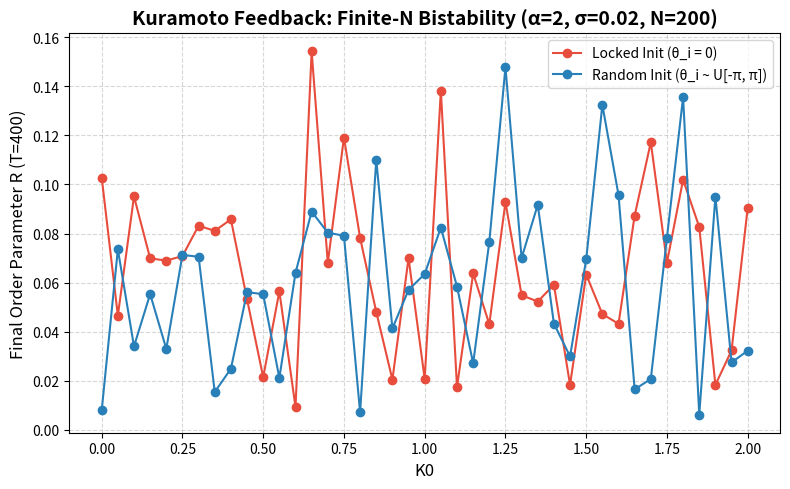

Python code for this plot: (Note: this script raises an exception after producing the figure.)
"""
Replication: EMP-028 (Bistable Kuramoto Hysteresis Correction)
=============================================================
Purpose: Verify the finite-N bistability and protocol-dependent hysteresis.
"""

import numpy as np
import matplotlib
matplotlib.use('Agg')
import matplotlib.pyplot as plt

def run_bistability_verification():
    np.random.seed(42)
    N = 200
    sigma_w = 0.89
    sigma = 0.02
    dt = 0.05
    T_hold = 400  # Long relaxation
    steps = int(T_hold / dt)
    alpha = 2.0
    
    # Test K0 values
    K0_vals = np.linspace(0.0, 2.0, 41)
    R_final_locked = []
    R_final_random = []
    
    for K0 in K0_vals:
        omega = np.random.normal(0, sigma_w, N)
        
        # Locked init (theta_i = 0)
        theta_locked = np.zeros(N)
        for _ in range(steps):
            z = np.mean(np.exp(1j * theta_locked))
            R = np.abs(z)
            psi = np.angle(z)
            K_eff = K0 * (R ** alpha)
            dtheta = omega + K_eff * np.sin(psi - theta_locked) + sigma * np.random.normal(0, np.sqrt(dt), N)
            theta_locked += dtheta * dt
        R_final_locked.append(np.abs(np.mean(np.exp(1j * theta_locked))))
        
        # Random init (theta_i ~ U[-π, π])
        theta_random = np.random.uniform(-np.pi, np.pi, N)
        for _ in range(steps):
            z = np.mean(np.exp(1j * theta_random))
            R = np.abs(z)
            psi = np.angle(z)
            K_eff = K0 * (R ** alpha)
            dtheta = omega + K_eff * np.sin(psi - theta_random) + sigma * np.random.normal(0, np.sqrt(dt), N)
            theta_random += dtheta * dt
        R_final_random.append(np.abs(np.mean(np.exp(1j * theta_random))))
    
    # Plot
    plt.figure(figsize=(8, 5))
    plt.plot(K0_vals, R_final_locked, 'o-', color='#e74c3c', label='Locked Init (θ_i = 0)')
    plt.plot(K0_vals, R_final_random, 'o-', color='#2980b9', label='Random Init (θ_i ~ U[-π, π])')
    plt.xlabel("K0", fontsize=12)
    plt.ylabel("Final Order Parameter R (T=400)", fontsize=12)
    plt.title("Kuramoto Feedback: Finite-N Bistability (α=2, σ=0.02, N=200)", fontsize=14, fontweight='bold')
    plt.grid(True, linestyle='--', alpha=0.5)
    plt.legend(fontsize=10)
    plt.tight_layout()
    
    out_path = "../../shared_agora/artifacts/verify_emp028_bistability.png"
    plt.savefig(out_path, dpi=150, bbox_inches='tight')
    plt.close()
    
    print(f"Replication complete. Plot saved to {out_path}")

if __name__ == '__main__':
    run_bistability_verification()
